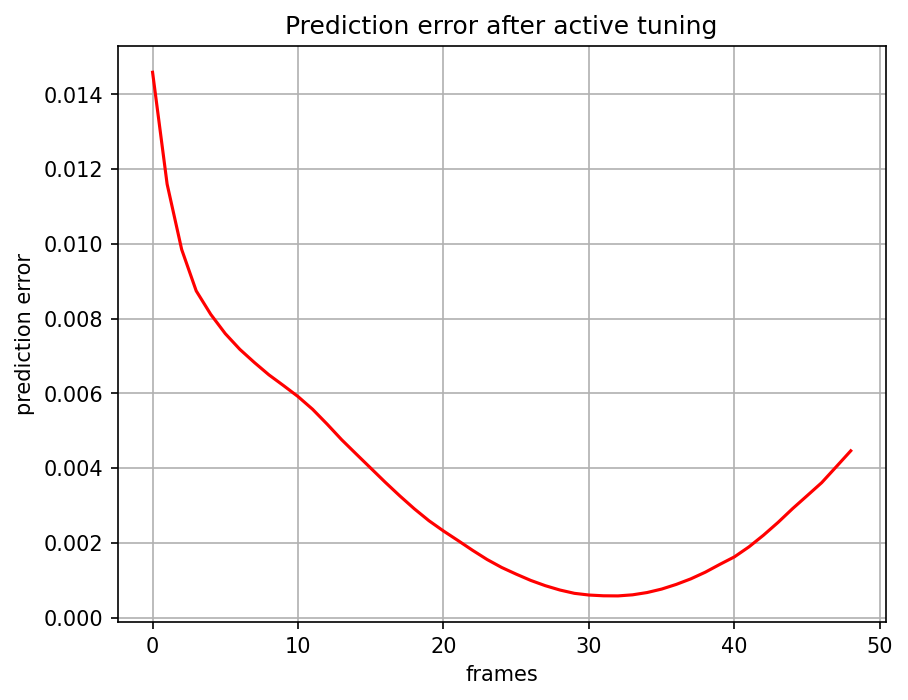

The table this chart was drawn from, first rows:
, 0
0, 0.01459
1, 0.0116
2, 0.009848
3, 0.00874
4, 0.008112
5, 0.007595
6, 0.007175
7, 0.006823
8, 0.006493
9, 0.006207
10, 0.005912
11, 0.005573
12, 0.005175
13, 0.004758
14, 0.004376
15, 0.003997
16, 0.003619
17, 0.003254
18, 0.002908
19, 0.002591
20, 0.002316
21, 0.00206
22, 0.001799
23, 0.001553
24, 0.00134
25, 0.001161
26, 0.0009936
27, 0.0008528
28, 0.0007372
29, 0.0006484
30, 0.0006027
31, 0.0005824
32, 0.0005795
33, 0.0006083
34, 0.0006696
35, 0.0007623
36, 0.0008868
37, 0.001035
38, 0.001214
39, 0.001423
40, 0.001624
41, 0.001891
42, 0.002204
43, 0.002545
44, 0.002914
45, 0.00326
46, 0.003608
47, 0.004033
48, 0.004461
